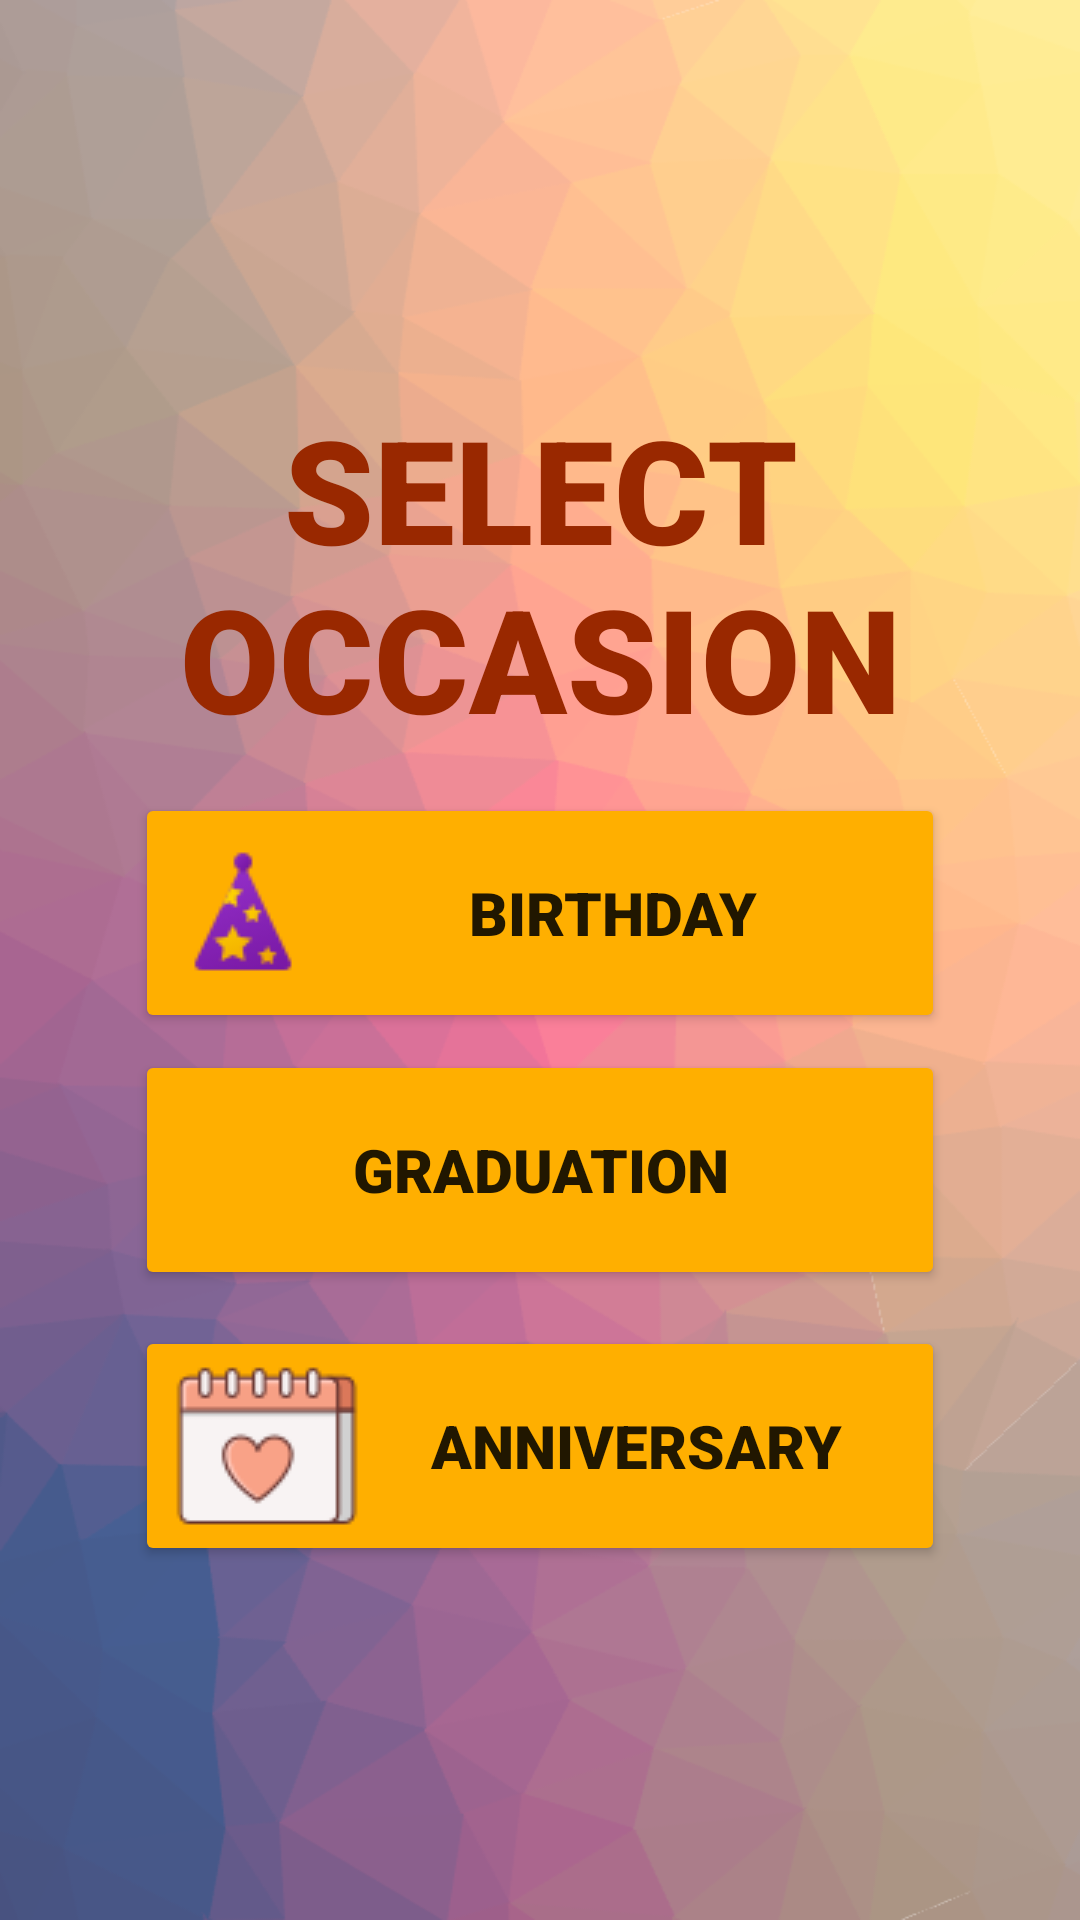

This screen was rendered from an Android layout file. Write that file and the resources it references.
<!-- AndroidManifest.xml: application theme Theme.GreetopiaApp -->
<!-- res/layout/activity_choose_occasion.xml -->
<?xml version="1.0" encoding="utf-8"?>
<androidx.constraintlayout.widget.ConstraintLayout xmlns:android="http://schemas.android.com/apk/res/android"
    xmlns:app="http://schemas.android.com/apk/res-auto"
    xmlns:tools="http://schemas.android.com/tools"
    android:layout_width="match_parent"
    android:layout_height="match_parent"
    android:background="@drawable/backgroundmainscreentransparent"
    tools:context=".ChooseOccasion">

    <TextView
        android:id="@+id/textView"
        android:layout_width="339dp"
        android:layout_height="149dp"
        android:fontFamily="sans-serif-black"
        android:text="Select Occasion"
        android:textAlignment="center"
        android:textAllCaps="true"
        android:textColor="@color/redish"
        android:textSize="48sp"
        app:layout_constraintBottom_toBottomOf="parent"
        app:layout_constraintEnd_toEndOf="parent"
        app:layout_constraintStart_toStartOf="parent"
        app:layout_constraintTop_toTopOf="parent"
        app:layout_constraintVertical_bias="0.266" />

    <Button
        android:id="@+id/birthdayButton"
        android:layout_width="270dp"
        android:layout_height="80dp"
        android:backgroundTint="@color/yellow"
        android:checkable="true"
        android:drawableLeft="@drawable/birthdayicon"
        android:fontFamily="sans-serif-black"
        android:text="Birthday"
        android:textSize="20sp"
        app:layout_constraintBottom_toBottomOf="parent"
        app:layout_constraintEnd_toEndOf="parent"
        app:layout_constraintStart_toStartOf="parent"
        app:layout_constraintTop_toTopOf="parent"
        app:layout_constraintVertical_bias="0.472" />

    <Button
        android:id="@+id/graduationButton"
        android:layout_width="270dp"
        android:layout_height="80dp"
        android:backgroundTint="@color/yellow"
        android:drawableLeft="@drawable/graduationicon"
        android:fontFamily="sans-serif-black"
        android:text="Graduation"
        android:textSize="20sp"
        app:layout_constraintBottom_toBottomOf="parent"
        app:layout_constraintEnd_toEndOf="parent"
        app:layout_constraintStart_toStartOf="parent"
        app:layout_constraintTop_toTopOf="parent"
        app:layout_constraintVertical_bias="0.625" />

    <Button
        android:id="@+id/anniversaryButton"
        android:layout_width="270dp"
        android:layout_height="80dp"
        android:backgroundTint="@color/yellow"
        android:drawableLeft="@drawable/anniversaryicon"
        android:fontFamily="sans-serif-black"
        android:text="Anniversary"
        android:textSize="20sp"
        app:layout_constraintBottom_toBottomOf="parent"
        app:layout_constraintEnd_toEndOf="parent"
        app:layout_constraintStart_toStartOf="parent"
        app:layout_constraintTop_toTopOf="parent"
        app:layout_constraintVertical_bias="0.789" />

</androidx.constraintlayout.widget.ConstraintLayout>
<!-- resources referenced by this layout -->
<resources>
  <color name="redish">#992800</color>
  <color name="yellow">#FFAF00</color>
  <!-- drawable anniversaryicon: png bitmap (drawable, 2249 bytes) -->
  <!-- drawable backgroundmainscreentransparent: png bitmap (drawable, 84772 bytes) -->
  <!-- drawable birthdayicon: png bitmap (drawable, 1625 bytes) -->
  <style name="Theme.GreetopiaApp" parent="Theme.MaterialComponents.DayNight.NoActionBar">
          
          <item name="colorPrimary">@color/purple_500</item>
          <item name="colorPrimaryVariant">@color/purple_700</item>
          <item name="colorOnPrimary">@color/white</item>
          
          <item name="colorSecondary">@color/teal_200</item>
          <item name="colorSecondaryVariant">@color/teal_700</item>
          <item name="colorOnSecondary">@color/black</item>
          
          <item name="android:statusBarColor">?attr/colorPrimaryVariant</item>
          
      </style>
  <color name="purple_500">#FF6200EE</color>
  <color name="purple_700">#FF3700B3</color>
  <color name="white">#FFFFFFFF</color>
  <color name="teal_200">#FF03DAC5</color>
  <color name="teal_700">#FF018786</color>
  <color name="black">#FF000000</color>
</resources>
